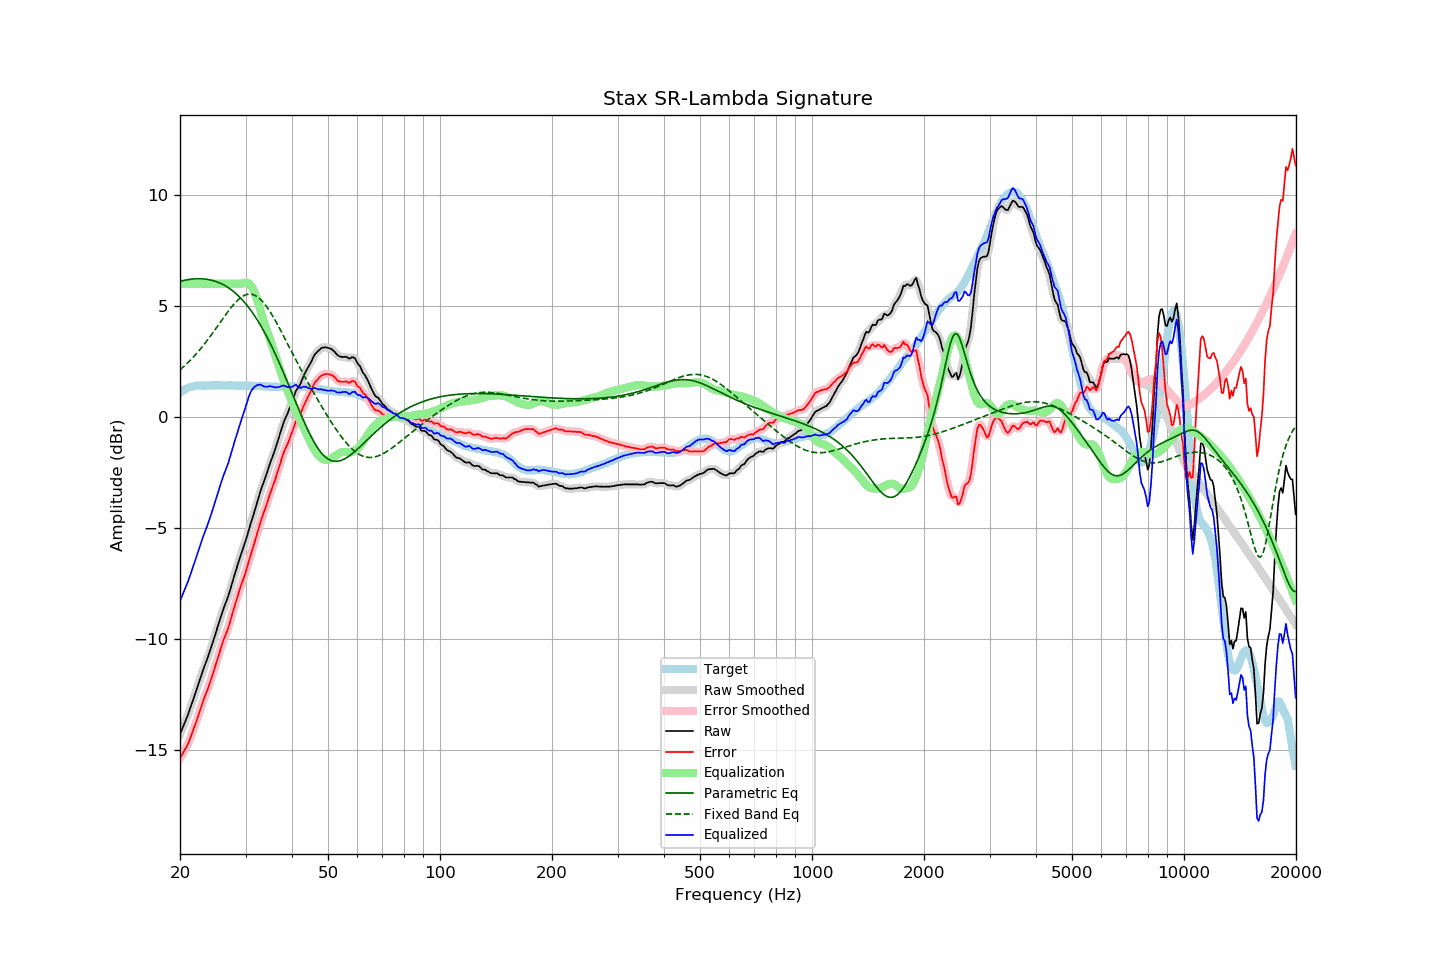

The file beside this chart, header and first rows:
frequency, raw, error, smoothed, error_smoothed, equalization, parametric_eq, fixed_band_eq, equalized_raw, equalized_smoothed, target
20.00, -14.29, -15.39, -14.28, -15.38, 6.00, 6.11, 2.12, -8.29, -8.28, 1.10
20.20, -14.11, -15.26, -14.11, -15.26, 6.00, 6.13, 2.18, -8.11, -8.11, 1.15
20.40, -13.94, -15.14, -13.94, -15.14, 6.00, 6.14, 2.25, -7.94, -7.94, 1.20
20.61, -13.76, -14.99, -13.76, -15.00, 6.00, 6.16, 2.31, -7.76, -7.76, 1.23
20.81, -13.59, -14.87, -13.59, -14.86, 6.00, 6.17, 2.38, -7.59, -7.59, 1.28
21.02, -13.41, -14.73, -13.40, -14.71, 6.00, 6.19, 2.45, -7.41, -7.40, 1.32
21.23, -13.20, -14.54, -13.20, -14.54, 6.00, 6.20, 2.52, -7.20, -7.20, 1.34
21.44, -12.99, -14.34, -12.99, -14.35, 6.00, 6.21, 2.60, -6.99, -6.99, 1.36
21.66, -12.77, -14.15, -12.77, -14.15, 6.00, 6.21, 2.67, -6.77, -6.77, 1.38
21.87, -12.56, -13.94, -12.56, -13.95, 6.00, 6.22, 2.75, -6.56, -6.56, 1.39
22.09, -12.35, -13.75, -12.34, -13.75, 6.00, 6.22, 2.83, -6.35, -6.34, 1.41
22.31, -12.13, -13.54, -12.13, -13.54, 6.00, 6.23, 2.92, -6.13, -6.13, 1.42
22.54, -11.91, -13.33, -11.91, -13.32, 6.00, 6.23, 3.00, -5.91, -5.91, 1.42
22.76, -11.69, -13.10, -11.69, -13.10, 6.00, 6.22, 3.09, -5.69, -5.69, 1.42
22.99, -11.47, -12.87, -11.47, -12.88, 6.00, 6.22, 3.18, -5.47, -5.47, 1.41
23.22, -11.27, -12.67, -11.27, -12.68, 6.00, 6.22, 3.27, -5.27, -5.27, 1.40
23.45, -11.08, -12.48, -11.08, -12.49, 6.00, 6.21, 3.36, -5.08, -5.08, 1.40
23.69, -10.89, -12.31, -10.89, -12.30, 6.00, 6.20, 3.45, -4.89, -4.89, 1.41
23.92, -10.69, -12.10, -10.68, -12.10, 6.00, 6.18, 3.55, -4.69, -4.68, 1.41
24.16, -10.47, -11.89, -10.47, -11.89, 6.00, 6.17, 3.65, -4.47, -4.47, 1.42
24.40, -10.25, -11.68, -10.25, -11.67, 6.00, 6.15, 3.75, -4.25, -4.25, 1.43
24.65, -10.02, -11.44, -10.02, -11.44, 6.00, 6.13, 3.85, -4.02, -4.02, 1.42
24.89, -9.78, -11.21, -9.79, -11.21, 6.00, 6.11, 3.95, -3.78, -3.79, 1.42
25.14, -9.56, -10.98, -9.55, -10.98, 6.00, 6.08, 4.05, -3.56, -3.55, 1.42
25.39, -9.31, -10.75, -9.32, -10.75, 6.00, 6.06, 4.16, -3.31, -3.32, 1.43
25.65, -9.09, -10.52, -9.09, -10.51, 6.00, 6.02, 4.26, -3.09, -3.09, 1.43
25.91, -8.86, -10.28, -8.86, -10.29, 6.00, 5.99, 4.36, -2.86, -2.86, 1.42
26.16, -8.65, -10.06, -8.65, -10.07, 6.00, 5.95, 4.47, -2.65, -2.65, 1.42
26.43, -8.46, -9.88, -8.46, -9.88, 6.00, 5.91, 4.57, -2.46, -2.46, 1.42
26.69, -8.27, -9.69, -8.27, -9.69, 6.00, 5.87, 4.67, -2.27, -2.27, 1.42
26.96, -8.08, -9.51, -8.07, -9.49, 6.00, 5.83, 4.76, -2.08, -2.07, 1.43
27.23, -7.84, -9.27, -7.84, -9.26, 6.00, 5.78, 4.86, -1.84, -1.84, 1.43
27.50, -7.59, -9.02, -7.59, -9.02, 6.00, 5.72, 4.95, -1.59, -1.59, 1.43
27.77, -7.34, -8.75, -7.34, -8.76, 6.00, 5.67, 5.04, -1.34, -1.34, 1.42
28.05, -7.10, -8.51, -7.10, -8.51, 6.00, 5.61, 5.12, -1.10, -1.10, 1.41
28.33, -6.86, -8.26, -6.86, -8.27, 6.00, 5.54, 5.20, -0.86, -0.86, 1.40
28.62, -6.63, -8.04, -6.63, -8.03, 6.00, 5.48, 5.27, -0.63, -0.63, 1.40
28.90, -6.40, -7.81, -6.40, -7.81, 6.00, 5.41, 5.33, -0.40, -0.40, 1.41
29.19, -6.18, -7.58, -6.18, -7.59, 6.00, 5.33, 5.39, -0.18, -0.18, 1.40
29.48, -5.97, -7.39, -5.97, -7.38, 6.02, 5.25, 5.43, 0.05, 0.05, 1.42
29.78, -5.76, -7.17, -5.76, -7.17, 6.04, 5.17, 5.47, 0.28, 0.28, 1.41
30.08, -5.54, -6.96, -5.53, -6.95, 6.05, 5.09, 5.50, 0.50, 0.51, 1.42
30.38, -5.29, -6.70, -5.30, -6.70, 6.04, 5.00, 5.52, 0.74, 0.74, 1.41
30.68, -5.05, -6.45, -5.05, -6.46, 6.00, 4.90, 5.53, 0.95, 0.95, 1.41
30.99, -4.80, -6.21, -4.81, -6.21, 5.93, 4.81, 5.53, 1.13, 1.12, 1.40
31.30, -4.57, -5.97, -4.57, -5.98, 5.82, 4.71, 5.52, 1.25, 1.25, 1.40
31.61, -4.34, -5.74, -4.34, -5.74, 5.67, 4.60, 5.50, 1.33, 1.34, 1.40
31.93, -4.10, -5.50, -4.10, -5.50, 5.49, 4.49, 5.46, 1.39, 1.39, 1.40
32.24, -3.86, -5.24, -3.85, -5.25, 5.29, 4.38, 5.42, 1.43, 1.43, 1.39
32.57, -3.61, -5.01, -3.61, -5.00, 5.06, 4.26, 5.37, 1.45, 1.45, 1.40
32.89, -3.36, -4.75, -3.37, -4.76, 4.82, 4.14, 5.30, 1.46, 1.45, 1.40
33.22, -3.15, -4.53, -3.15, -4.54, 4.57, 4.01, 5.23, 1.42, 1.42, 1.39
33.55, -2.95, -4.33, -2.94, -4.33, 4.33, 3.89, 5.15, 1.38, 1.38, 1.38
33.89, -2.75, -4.12, -2.75, -4.12, 4.11, 3.75, 5.06, 1.36, 1.36, 1.37
34.23, -2.54, -3.92, -2.53, -3.91, 3.90, 3.62, 4.96, 1.36, 1.36, 1.38
34.57, -2.32, -3.69, -2.32, -3.69, 3.69, 3.48, 4.85, 1.37, 1.37, 1.37
34.92, -2.09, -3.46, -2.10, -3.47, 3.48, 3.33, 4.74, 1.39, 1.38, 1.37
35.27, -1.90, -3.27, -1.90, -3.26, 3.27, 3.18, 4.63, 1.37, 1.37, 1.36
35.62, -1.70, -3.06, -1.70, -3.06, 3.06, 3.03, 4.50, 1.36, 1.36, 1.36
35.97, -1.51, -2.87, -1.50, -2.86, 2.84, 2.88, 4.38, 1.33, 1.34, 1.36
... 635 more rows
